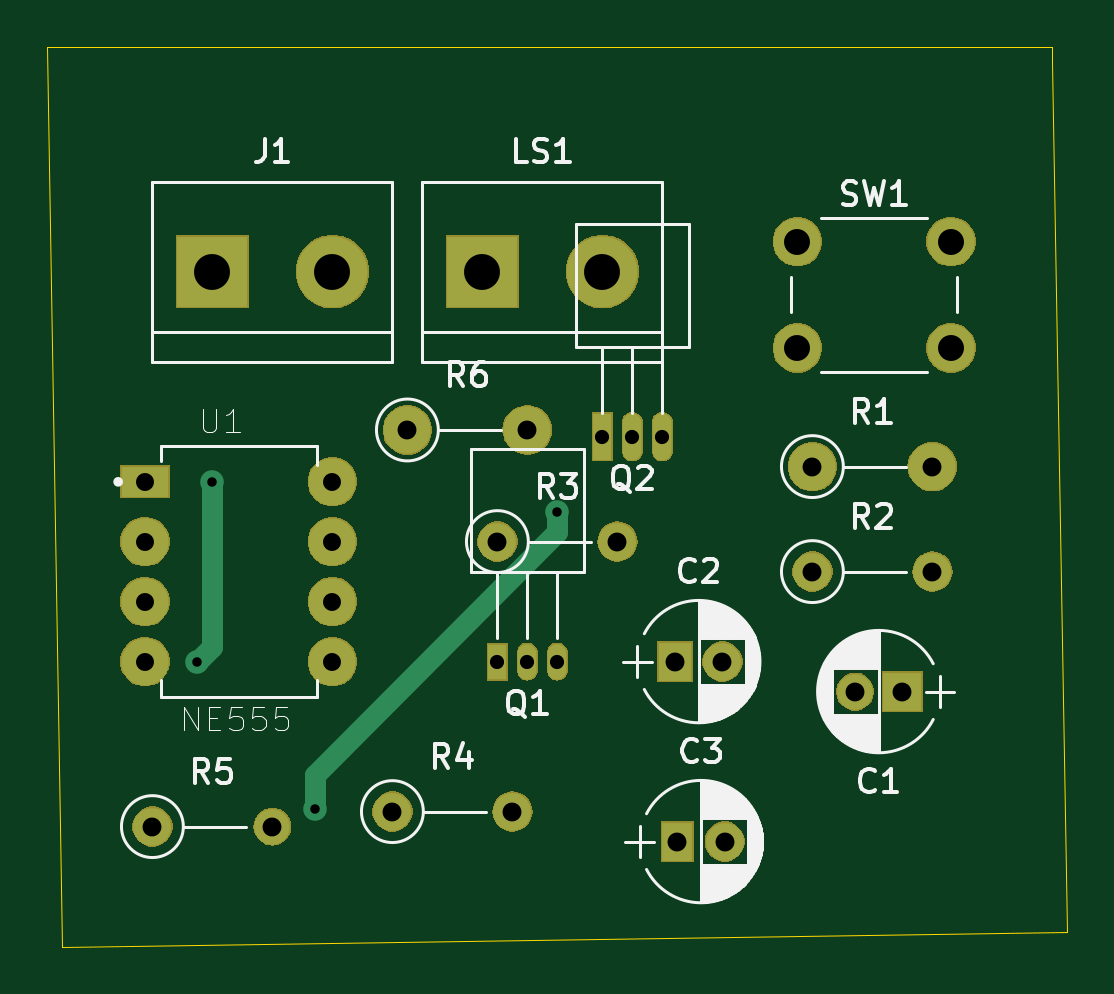
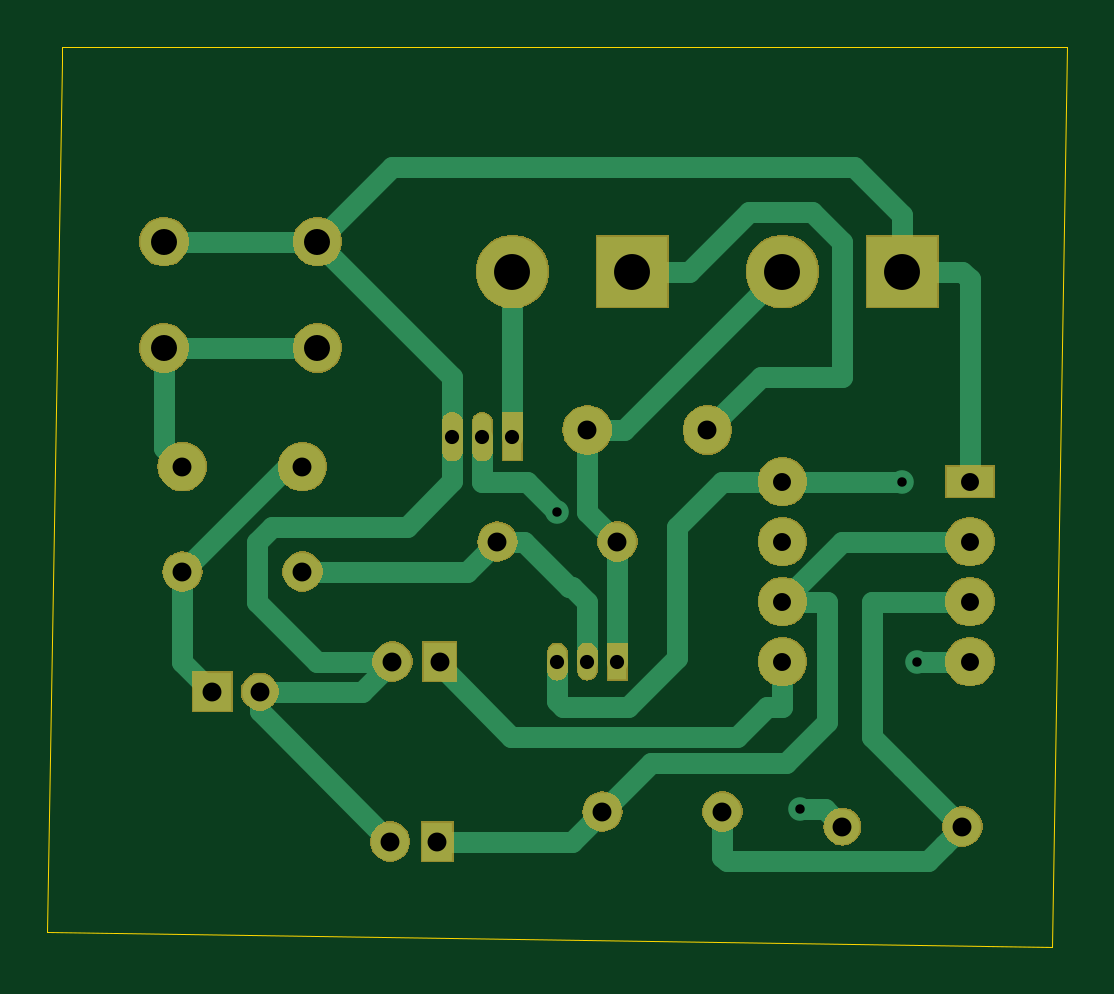
Circuit board: 10 layer files. Board 43.2 x 38.1 mm.
- bottom_copper: siren_sound-B_Cu.gbl (6400 bytes)
- bottom_mask: siren_sound-B_Mask.gbs (34514 bytes)
- paste: siren_sound-B_Paste.gbp (493 bytes)
- bottom_silk: siren_sound-B_SilkS.gbo (494 bytes)
- outline: siren_sound-Edge_Cuts.gm1 (728 bytes)
- top_copper: siren_sound-F_Cu.gtl (2597 bytes)
- top_mask: siren_sound-F_Mask.gts (34514 bytes)
- paste: siren_sound-F_Paste.gtp (493 bytes)
- top_silk: siren_sound-F_SilkS.gto (32050 bytes)
- drill: siren_sound.drl (970 bytes)

=== bottom_copper: siren_sound-B_Cu.gbl ===
G04 #@! TF.GenerationSoftware,KiCad,Pcbnew,(5.1.2)-2*
G04 #@! TF.CreationDate,2019-08-24T13:29:16+07:00*
G04 #@! TF.ProjectId,siren_sound,73697265-6e5f-4736-9f75-6e642e6b6963,rev?*
G04 #@! TF.SameCoordinates,Original*
G04 #@! TF.FileFunction,Copper,L2,Bot*
G04 #@! TF.FilePolarity,Positive*
%FSLAX46Y46*%
G04 Gerber Fmt 4.6, Leading zero omitted, Abs format (unit mm)*
G04 Created by KiCad (PCBNEW (5.1.2)-2) date 2019-08-24 13:29:16*
%MOMM*%
%LPD*%
G04 APERTURE LIST*
%ADD10R,3.000000X3.000000*%
%ADD11C,3.000000*%
%ADD12R,0.800000X2.000000*%
%ADD13O,0.800000X2.000000*%
%ADD14C,2.000000*%
%ADD15O,2.000000X2.000000*%
%ADD16R,2.000000X1.268000*%
%ADD17C,1.500000*%
%ADD18R,1.600000X1.600000*%
%ADD19R,1.400000X1.600000*%
%ADD20C,1.600000*%
%ADD21R,1.300000X1.600000*%
%ADD22R,0.800000X1.500000*%
%ADD23O,0.800000X1.500000*%
%ADD24O,1.600000X1.600000*%
%ADD25O,1.500000X1.500000*%
%ADD26C,1.000000*%
%ADD27C,0.900000*%
G04 APERTURE END LIST*
D10*
X55245000Y-85090000D03*
D11*
X60325000Y-85090000D03*
X71755000Y-85090000D03*
D10*
X66675000Y-85090000D03*
D12*
X71755000Y-92075000D03*
D13*
X74295000Y-92075000D03*
X73025000Y-92075000D03*
D14*
X80645000Y-93345000D03*
D15*
X85725000Y-93345000D03*
D14*
X63500000Y-91795001D03*
D15*
X68580000Y-91795001D03*
D14*
X86510000Y-83820000D03*
X86510000Y-88320000D03*
X80010000Y-83820000D03*
X80010000Y-88320000D03*
X60325000Y-93980000D03*
X60325000Y-96520000D03*
X60325000Y-99060000D03*
X60325000Y-101600000D03*
D16*
X52385000Y-93980000D03*
D14*
X52385000Y-96520000D03*
X52385000Y-99060000D03*
X52385000Y-101600000D03*
D17*
X82455000Y-102870000D03*
D18*
X84455000Y-102870000D03*
D19*
X74835000Y-101600000D03*
D20*
X76835000Y-101600000D03*
X76930000Y-109220000D03*
D21*
X74930000Y-109220000D03*
D22*
X67310000Y-101600000D03*
D23*
X69850000Y-101600000D03*
X68580000Y-101600000D03*
D20*
X80645000Y-97790000D03*
D24*
X85725000Y-97790000D03*
X72390000Y-96520000D03*
D20*
X67310000Y-96520000D03*
X62865000Y-107950000D03*
D24*
X67945000Y-107950000D03*
D25*
X57785000Y-108585000D03*
D20*
X52705000Y-108585000D03*
D26*
X55245000Y-93980000D03*
X54610000Y-101600000D03*
X69850000Y-95250000D03*
X59575001Y-107835001D03*
D27*
X55245000Y-85090000D02*
X52705000Y-85090000D01*
X52385000Y-85410000D02*
X52385000Y-93980000D01*
X52705000Y-85090000D02*
X52385000Y-85410000D01*
X86510000Y-83820000D02*
X80010000Y-83820000D01*
X74295000Y-89535000D02*
X74295000Y-92075000D01*
X80010000Y-83820000D02*
X74295000Y-89535000D01*
X55245000Y-82690000D02*
X55245000Y-85090000D01*
X57290000Y-80645000D02*
X55245000Y-82690000D01*
X76835000Y-80645000D02*
X57290000Y-80645000D01*
X80010000Y-83820000D02*
X76835000Y-80645000D01*
X78105000Y-102870000D02*
X76835000Y-101600000D01*
X82455000Y-102870000D02*
X78105000Y-102870000D01*
X82455000Y-103695000D02*
X76930000Y-109220000D01*
X82455000Y-102870000D02*
X82455000Y-103695000D01*
X74295000Y-93975000D02*
X76205000Y-95885000D01*
X74295000Y-92075000D02*
X74295000Y-93975000D01*
X76205000Y-95885000D02*
X81915000Y-95885000D01*
X82550000Y-96520000D02*
X82550000Y-99060000D01*
X81915000Y-95885000D02*
X82550000Y-96520000D01*
X80010000Y-101600000D02*
X76835000Y-101600000D01*
X82550000Y-99060000D02*
X80010000Y-101600000D01*
X81280000Y-93345000D02*
X85725000Y-97790000D01*
X80645000Y-93345000D02*
X81280000Y-93345000D01*
X85725000Y-101600000D02*
X84455000Y-102870000D01*
X85725000Y-97790000D02*
X85725000Y-101600000D01*
X60325000Y-101600000D02*
X60325000Y-103535002D01*
X74835000Y-101746002D02*
X71806002Y-104775000D01*
X74835000Y-101600000D02*
X74835000Y-101746002D01*
X71806002Y-104775000D02*
X62230000Y-104775000D01*
X60990002Y-103535002D02*
X60325000Y-103535002D01*
X62230000Y-104775000D02*
X60990002Y-103535002D01*
X57785000Y-96520000D02*
X60325000Y-99060000D01*
X52385000Y-96520000D02*
X57785000Y-96520000D01*
X69215000Y-109220000D02*
X67945000Y-107950000D01*
X74930000Y-109220000D02*
X69215000Y-109220000D01*
X65870010Y-105875010D02*
X67945000Y-107950000D01*
X60155010Y-105875010D02*
X65870010Y-105875010D01*
X58420000Y-104140000D02*
X60155010Y-105875010D01*
X60325000Y-99060000D02*
X58420000Y-99060000D01*
X58420000Y-99060000D02*
X58420000Y-104140000D01*
X67030001Y-91795001D02*
X68580000Y-91795001D01*
X60325000Y-85090000D02*
X67030001Y-91795001D01*
X68580000Y-95250000D02*
X67310000Y-96520000D01*
X68580000Y-91795001D02*
X68580000Y-95250000D01*
X67310000Y-96520000D02*
X67310000Y-101600000D01*
X71755000Y-85090000D02*
X71755000Y-92075000D01*
X64275000Y-85090000D02*
X61735000Y-82550000D01*
X66675000Y-85090000D02*
X64275000Y-85090000D01*
X61735000Y-82550000D02*
X59055000Y-82550000D01*
X59055000Y-82550000D02*
X57785000Y-83820000D01*
X57785000Y-83820000D02*
X57785000Y-89535000D01*
X61239999Y-89535000D02*
X63500000Y-91795001D01*
X57785000Y-89535000D02*
X61239999Y-89535000D01*
X60325000Y-93980000D02*
X62865000Y-93980000D01*
X69850000Y-103250000D02*
X69595000Y-103505000D01*
X69850000Y-101600000D02*
X69850000Y-103250000D01*
X66844998Y-103505000D02*
X64770000Y-101430002D01*
X69595000Y-103505000D02*
X66844998Y-103505000D01*
X64770000Y-95885000D02*
X62865000Y-93980000D01*
X64770000Y-101430002D02*
X64770000Y-95885000D01*
X60325000Y-93980000D02*
X55245000Y-93980000D01*
X52385000Y-101600000D02*
X54610000Y-101600000D01*
X73025000Y-92075000D02*
X73025000Y-93980000D01*
X73025000Y-93980000D02*
X71120000Y-93980000D01*
X71120000Y-93980000D02*
X69850000Y-95250000D01*
X58534999Y-107835001D02*
X59575001Y-107835001D01*
X57785000Y-108585000D02*
X58534999Y-107835001D01*
X86510000Y-88320000D02*
X80010000Y-88320000D01*
X86510000Y-92560000D02*
X85725000Y-93345000D01*
X86510000Y-88320000D02*
X86510000Y-92560000D01*
X62865000Y-107950000D02*
X62865000Y-109855000D01*
X53504999Y-109384999D02*
X52705000Y-108585000D01*
X54155001Y-110035001D02*
X53504999Y-109384999D01*
X62684999Y-110035001D02*
X54155001Y-110035001D01*
X62865000Y-109855000D02*
X62684999Y-110035001D01*
X55245000Y-106045000D02*
X52705000Y-108585000D01*
X56515000Y-104775000D02*
X55245000Y-106045000D01*
X52385000Y-99060000D02*
X56515000Y-99060000D01*
X56515000Y-99060000D02*
X56515000Y-104775000D01*
X71258630Y-96520000D02*
X69353630Y-98425000D01*
X72390000Y-96520000D02*
X71258630Y-96520000D01*
X68580000Y-99950000D02*
X68580000Y-101600000D01*
X68580000Y-99060000D02*
X68580000Y-99950000D01*
X69215000Y-98425000D02*
X68580000Y-99060000D01*
X69353630Y-98425000D02*
X69215000Y-98425000D01*
X73660000Y-97790000D02*
X72390000Y-96520000D01*
X80645000Y-97790000D02*
X73660000Y-97790000D01*
M02*

=== bottom_mask: siren_sound-B_Mask.gbs (34514 bytes, source omitted) ===
=== paste: siren_sound-B_Paste.gbp ===
G04 #@! TF.GenerationSoftware,KiCad,Pcbnew,(5.1.2)-2*
G04 #@! TF.CreationDate,2019-08-24T13:29:16+07:00*
G04 #@! TF.ProjectId,siren_sound,73697265-6e5f-4736-9f75-6e642e6b6963,rev?*
G04 #@! TF.SameCoordinates,Original*
G04 #@! TF.FileFunction,Paste,Bot*
G04 #@! TF.FilePolarity,Positive*
%FSLAX46Y46*%
G04 Gerber Fmt 4.6, Leading zero omitted, Abs format (unit mm)*
G04 Created by KiCad (PCBNEW (5.1.2)-2) date 2019-08-24 13:29:16*
%MOMM*%
%LPD*%
G04 APERTURE LIST*
G04 APERTURE END LIST*
M02*

=== bottom_silk: siren_sound-B_SilkS.gbo ===
G04 #@! TF.GenerationSoftware,KiCad,Pcbnew,(5.1.2)-2*
G04 #@! TF.CreationDate,2019-08-24T13:29:16+07:00*
G04 #@! TF.ProjectId,siren_sound,73697265-6e5f-4736-9f75-6e642e6b6963,rev?*
G04 #@! TF.SameCoordinates,Original*
G04 #@! TF.FileFunction,Legend,Bot*
G04 #@! TF.FilePolarity,Positive*
%FSLAX46Y46*%
G04 Gerber Fmt 4.6, Leading zero omitted, Abs format (unit mm)*
G04 Created by KiCad (PCBNEW (5.1.2)-2) date 2019-08-24 13:29:16*
%MOMM*%
%LPD*%
G04 APERTURE LIST*
G04 APERTURE END LIST*
M02*

=== outline: siren_sound-Edge_Cuts.gm1 ===
G04 #@! TF.GenerationSoftware,KiCad,Pcbnew,(5.1.2)-2*
G04 #@! TF.CreationDate,2019-08-24T13:29:16+07:00*
G04 #@! TF.ProjectId,siren_sound,73697265-6e5f-4736-9f75-6e642e6b6963,rev?*
G04 #@! TF.SameCoordinates,Original*
G04 #@! TF.FileFunction,Profile,NP*
%FSLAX46Y46*%
G04 Gerber Fmt 4.6, Leading zero omitted, Abs format (unit mm)*
G04 Created by KiCad (PCBNEW (5.1.2)-2) date 2019-08-24 13:29:16*
%MOMM*%
%LPD*%
G04 APERTURE LIST*
%ADD10C,0.050000*%
G04 APERTURE END LIST*
D10*
X90805000Y-75565000D02*
X48260000Y-75565000D01*
X90805000Y-76200000D02*
X90805000Y-75565000D01*
X91440000Y-113030000D02*
X90805000Y-76200000D01*
X48895000Y-113665000D02*
X91440000Y-113030000D01*
X48260000Y-75565000D02*
X48895000Y-113665000D01*
M02*

=== top_copper: siren_sound-F_Cu.gtl ===
G04 #@! TF.GenerationSoftware,KiCad,Pcbnew,(5.1.2)-2*
G04 #@! TF.CreationDate,2019-08-24T13:29:16+07:00*
G04 #@! TF.ProjectId,siren_sound,73697265-6e5f-4736-9f75-6e642e6b6963,rev?*
G04 #@! TF.SameCoordinates,Original*
G04 #@! TF.FileFunction,Copper,L1,Top*
G04 #@! TF.FilePolarity,Positive*
%FSLAX46Y46*%
G04 Gerber Fmt 4.6, Leading zero omitted, Abs format (unit mm)*
G04 Created by KiCad (PCBNEW (5.1.2)-2) date 2019-08-24 13:29:16*
%MOMM*%
%LPD*%
G04 APERTURE LIST*
%ADD10R,3.000000X3.000000*%
%ADD11C,3.000000*%
%ADD12R,0.800000X2.000000*%
%ADD13O,0.800000X2.000000*%
%ADD14C,2.000000*%
%ADD15O,2.000000X2.000000*%
%ADD16R,2.000000X1.268000*%
%ADD17C,1.500000*%
%ADD18R,1.600000X1.600000*%
%ADD19R,1.400000X1.600000*%
%ADD20C,1.600000*%
%ADD21R,1.300000X1.600000*%
%ADD22R,0.800000X1.500000*%
%ADD23O,0.800000X1.500000*%
%ADD24O,1.600000X1.600000*%
%ADD25O,1.500000X1.500000*%
%ADD26C,1.000000*%
%ADD27C,0.900000*%
G04 APERTURE END LIST*
D10*
X55245000Y-85090000D03*
D11*
X60325000Y-85090000D03*
X71755000Y-85090000D03*
D10*
X66675000Y-85090000D03*
D12*
X71755000Y-92075000D03*
D13*
X74295000Y-92075000D03*
X73025000Y-92075000D03*
D14*
X80645000Y-93345000D03*
D15*
X85725000Y-93345000D03*
D14*
X63500000Y-91795001D03*
D15*
X68580000Y-91795001D03*
D14*
X86510000Y-83820000D03*
X86510000Y-88320000D03*
X80010000Y-83820000D03*
X80010000Y-88320000D03*
X60325000Y-93980000D03*
X60325000Y-96520000D03*
X60325000Y-99060000D03*
X60325000Y-101600000D03*
D16*
X52385000Y-93980000D03*
D14*
X52385000Y-96520000D03*
X52385000Y-99060000D03*
X52385000Y-101600000D03*
D17*
X82455000Y-102870000D03*
D18*
X84455000Y-102870000D03*
D19*
X74835000Y-101600000D03*
D20*
X76835000Y-101600000D03*
X76930000Y-109220000D03*
D21*
X74930000Y-109220000D03*
D22*
X67310000Y-101600000D03*
D23*
X69850000Y-101600000D03*
X68580000Y-101600000D03*
D20*
X80645000Y-97790000D03*
D24*
X85725000Y-97790000D03*
X72390000Y-96520000D03*
D20*
X67310000Y-96520000D03*
X62865000Y-107950000D03*
D24*
X67945000Y-107950000D03*
D25*
X57785000Y-108585000D03*
D20*
X52705000Y-108585000D03*
D26*
X55245000Y-93980000D03*
X54610000Y-101600000D03*
X69850000Y-95250000D03*
X59575001Y-107835001D03*
D27*
X55245000Y-93980000D02*
X55245000Y-93980000D01*
X55245000Y-100965000D02*
X54610000Y-101600000D01*
X55245000Y-93980000D02*
X55245000Y-100965000D01*
X54610000Y-101600000D02*
X54610000Y-101600000D01*
X59575001Y-106401001D02*
X69850000Y-96126002D01*
X59575001Y-107835001D02*
X59575001Y-107835001D01*
X69850000Y-96126002D02*
X69850000Y-95250000D01*
X69850000Y-95250000D02*
X69850000Y-95250000D01*
X59575001Y-107835001D02*
X59575001Y-106401001D01*
M02*

=== top_mask: siren_sound-F_Mask.gts (34514 bytes, source omitted) ===
=== paste: siren_sound-F_Paste.gtp ===
G04 #@! TF.GenerationSoftware,KiCad,Pcbnew,(5.1.2)-2*
G04 #@! TF.CreationDate,2019-08-24T13:29:16+07:00*
G04 #@! TF.ProjectId,siren_sound,73697265-6e5f-4736-9f75-6e642e6b6963,rev?*
G04 #@! TF.SameCoordinates,Original*
G04 #@! TF.FileFunction,Paste,Top*
G04 #@! TF.FilePolarity,Positive*
%FSLAX46Y46*%
G04 Gerber Fmt 4.6, Leading zero omitted, Abs format (unit mm)*
G04 Created by KiCad (PCBNEW (5.1.2)-2) date 2019-08-24 13:29:16*
%MOMM*%
%LPD*%
G04 APERTURE LIST*
G04 APERTURE END LIST*
M02*

=== top_silk: siren_sound-F_SilkS.gto (32050 bytes, source omitted) ===
=== drill: siren_sound.drl ===
M48
; DRILL file {KiCad (5.1.2)-2} date 8/24/2019 1:29:10 PM
; FORMAT={-:-/ absolute / metric / decimal}
; #@! TF.CreationDate,2019-08-24T13:29:10+07:00
; #@! TF.GenerationSoftware,Kicad,Pcbnew,(5.1.2)-2
FMAT,2
METRIC
T1C0.400
T2C0.600
T3C0.760
T4C0.800
T5C1.100
T6C1.520
%
G90
G05
T1
X54.61Y-101.6
X55.245Y-93.98
X59.575Y-107.835
X69.85Y-95.25
T2
X67.31Y-101.6
X68.58Y-101.6
X69.85Y-101.6
X71.755Y-92.075
X73.025Y-92.075
X74.295Y-92.075
T3
X52.385Y-93.98
X52.385Y-96.52
X52.385Y-99.06
X52.385Y-101.6
X60.325Y-93.98
X60.325Y-96.52
X60.325Y-99.06
X60.325Y-101.6
T4
X82.455Y-102.87
X84.455Y-102.87
X52.705Y-108.585
X57.785Y-108.585
X67.31Y-96.52
X72.39Y-96.52
X62.865Y-107.95
X67.945Y-107.95
X74.93Y-109.22
X76.93Y-109.22
X80.645Y-93.345
X85.725Y-93.345
X80.645Y-97.79
X85.725Y-97.79
X63.5Y-91.795
X68.58Y-91.795
X74.835Y-101.6
X76.835Y-101.6
T5
X80.01Y-83.82
X80.01Y-88.32
X86.51Y-83.82
X86.51Y-88.32
T6
X55.245Y-85.09
X60.325Y-85.09
X66.675Y-85.09
X71.755Y-85.09
T0
M30

